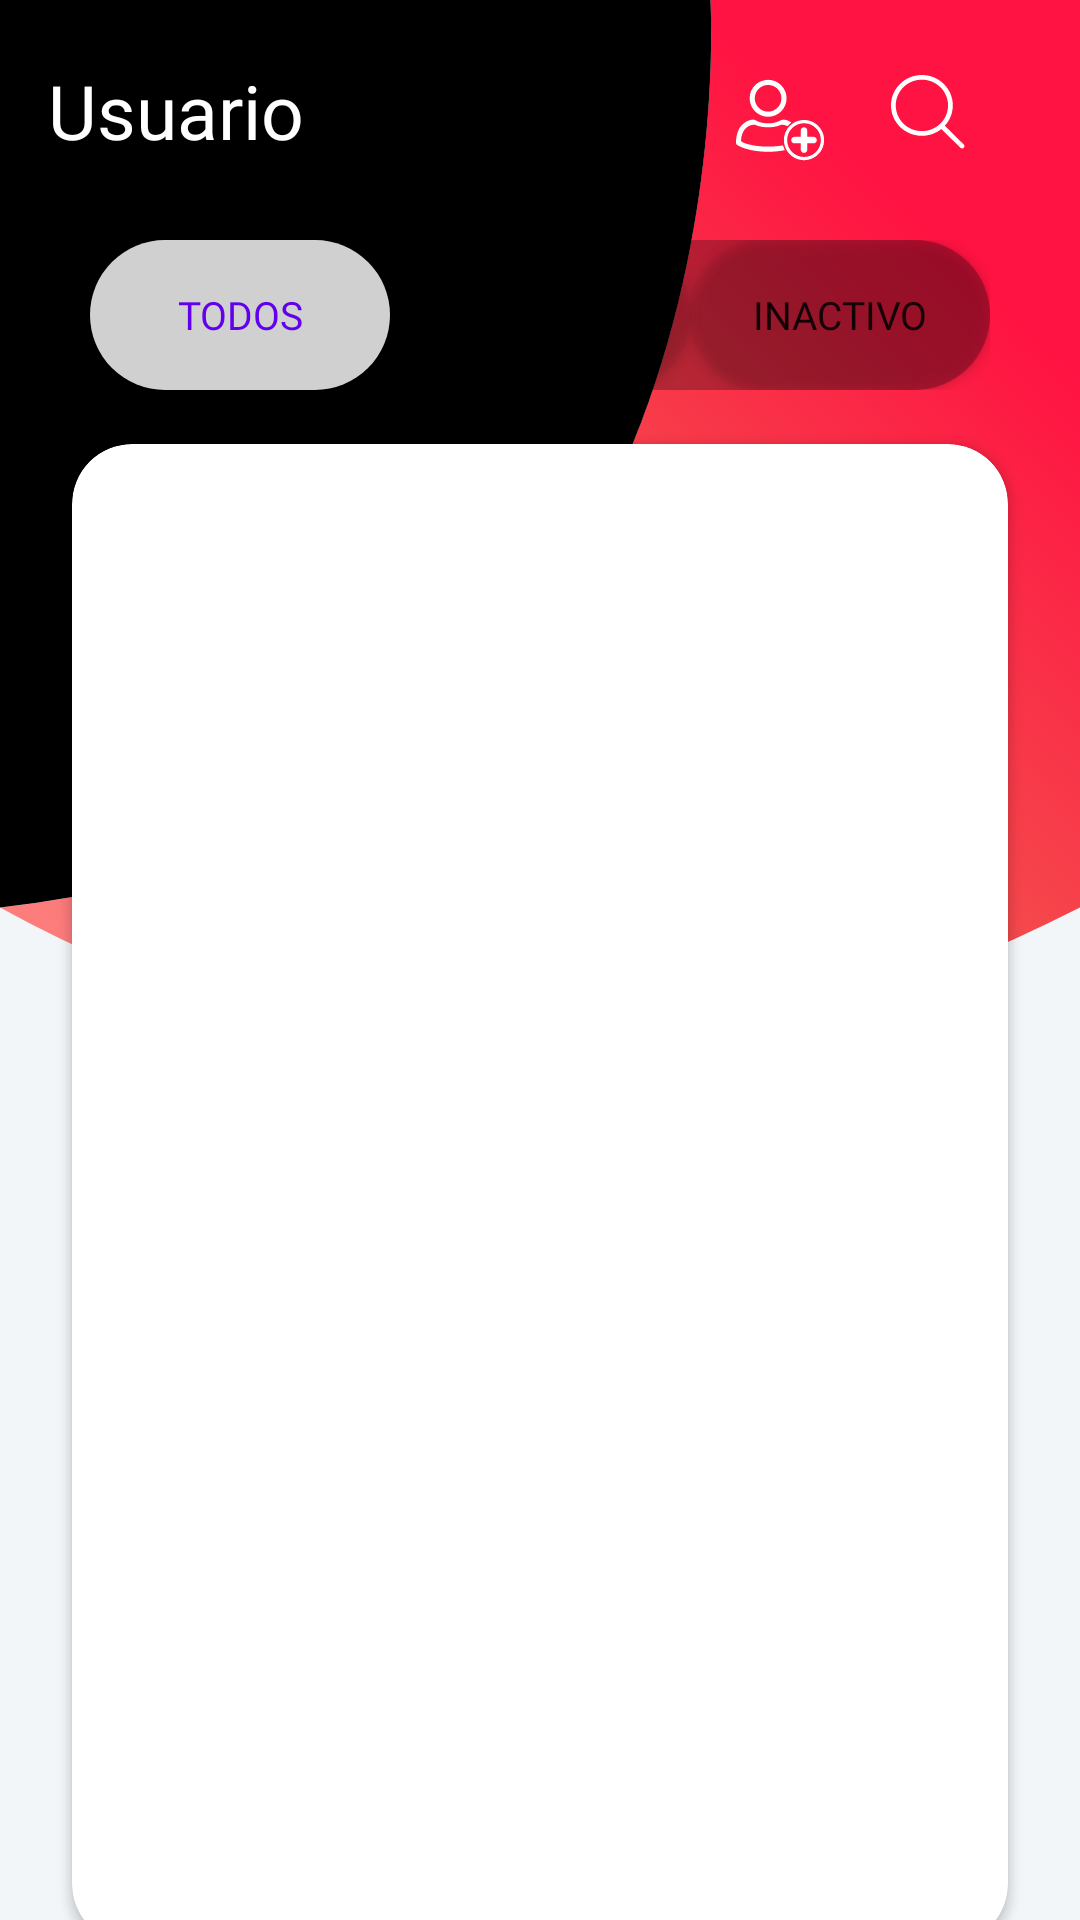

Layout XML and referenced resources for this Android screen:
<!-- AndroidManifest.xml: application theme Theme.MIAN -->
<!-- res/layout/fragment_usuario.xml -->
<?xml version="1.0" encoding="utf-8"?>
<FrameLayout xmlns:android="http://schemas.android.com/apk/res/android"
    xmlns:app="http://schemas.android.com/apk/res-auto"
    xmlns:tools="http://schemas.android.com/tools"
    android:layout_width="match_parent"
    android:background="@color/angWhite"
    android:layout_height="match_parent"
    tools:context=".ui.usuario.UsuarioFragment">

    
    <androidx.constraintlayout.widget.ConstraintLayout
        android:layout_width="match_parent"
        android:layout_height="match_parent"
        tools:context=".ui.cliente.ClienteFragment">
        <View
            android:id="@+id/view2"
            android:layout_width="wrap_content"
            android:layout_height="350dp"
            android:background="@drawable/ic_bg_main_prestamo"
            app:layout_constraintEnd_toEndOf="parent"
            app:layout_constraintStart_toStartOf="parent"
            app:layout_constraintTop_toTopOf="parent" />

        <ImageButton
            android:id="@+id/btNuevoUsuario"
            android:layout_width="40dp"
            android:layout_height="40dp"
            android:layout_marginTop="20dp"
            android:layout_marginEnd="12dp"
            android:layout_marginRight="12dp"
            android:background="@color/Transparent"
            android:src="@drawable/ic_new_user"
            app:layout_constraintEnd_toStartOf="@+id/btBuscarCliente"
            app:layout_constraintTop_toTopOf="parent" />

        <TextView
            android:id="@+id/textView"
            android:layout_width="wrap_content"
            android:layout_height="wrap_content"
            android:layout_marginStart="16dp"
            android:layout_marginLeft="16dp"
            android:layout_marginTop="20dp"
            android:fontFamily="@font/roboto_condensed_bold"
            android:text="@string/usuMainTitulo"
            android:textColor="@color/white"
            android:textSize="25dp"
            app:layout_constraintStart_toStartOf="parent"
            app:layout_constraintTop_toTopOf="parent" />

        <ImageButton
            android:id="@+id/btBuscarCliente"
            android:layout_width="40dp"
            android:layout_height="40dp"
            android:layout_marginTop="20dp"
            android:layout_marginEnd="28dp"
            android:layout_marginRight="20dp"
            android:paddingTop="10dp"
            android:paddingLeft="10dp"
            android:background="@color/Transparent"
            android:src="@drawable/ic_buscar"
            app:layout_constraintEnd_toEndOf="parent"
            app:layout_constraintTop_toTopOf="parent" />

        <LinearLayout
            android:id="@+id/linearLayout4"
            android:layout_width="300dp"
            android:layout_height="50dp"
            android:layout_marginTop="80dp"
            android:background="@drawable/ic_layout_bg"
            android:orientation="horizontal"
            app:layout_constraintEnd_toEndOf="parent"
            app:layout_constraintStart_toStartOf="parent"
            app:layout_constraintTop_toTopOf="parent">

            <Button
                android:id="@+id/btEstadoAll"
                android:layout_width="50dp"
                android:layout_height="match_parent"
                android:layout_weight="1"
                android:background="@drawable/ic_button_radius"
                android:fontFamily="@font/roboto_condensed_bold"
                android:text="@string/clieEstadoAll"
                android:textColor="@color/purple_500"
                android:textSize="13dp"
                app:backgroundTint="@color/white" />

            <Button
                android:id="@+id/btEstadoActivo"
                android:layout_width="50dp"
                android:layout_height="match_parent"
                android:layout_weight="1"
                android:background="@drawable/ic_button_radius"
                android:fontFamily="@font/roboto_condensed_bold"
                android:text="@string/clieEstadoActivo"
                android:textSize="13dp"
                app:backgroundTint="@color/Transparent" />

            <Button
                android:id="@+id/btEstadoInactivo"
                android:layout_width="50dp"
                android:layout_height="match_parent"
                android:fontFamily="@font/roboto_condensed_bold"
                android:layout_weight="1"
                android:background="@drawable/ic_button_radius"
                android:text="@string/clieEstadoInactivo"
                android:textSize="13dp"
                app:backgroundTint="@color/Transparent" />

        </LinearLayout>





        <EditText
            android:id="@+id/txtBuscar"
            android:layout_width="150dp"
            android:layout_height="35dp"
            android:layout_marginTop="20dp"
            android:visibility="gone"
            android:layout_marginRight="1dp"
            android:background="@drawable/ic_border_radius_txt"
            android:ems="10"
            android:fontFamily="@font/roboto_condensed_regular"
            android:hint="@string/clieBuscar"
            android:inputType="textPersonName"
            android:textColor="@color/white"
            android:textColorHint="@color/white"
            android:textSize="13dp"
            app:layout_constraintEnd_toStartOf="@+id/btBuscarCliente"
            app:layout_constraintHorizontal_bias="0.865"
            app:layout_constraintStart_toEndOf="@+id/textView"
            app:layout_constraintTop_toTopOf="parent" />

        <androidx.cardview.widget.CardView
            android:layout_width="match_parent"
            android:layout_height="500dp"
            android:layout_marginStart="24dp"
            android:layout_marginLeft="24dp"
            android:layout_marginTop="148dp"
            android:layout_marginEnd="24dp"
            android:layout_marginRight="24dp"
            android:padding="20dp"
            app:cardCornerRadius="20dp"
            app:layout_constraintEnd_toEndOf="parent"
            app:layout_constraintHorizontal_bias="0.0"
            app:layout_constraintStart_toStartOf="parent"
            app:layout_constraintTop_toTopOf="@+id/view2">

            <androidx.recyclerview.widget.RecyclerView
                android:id="@+id/rvUsuarioMain"
                android:layout_width="match_parent"
                android:layout_height="match_parent"
                android:layout_margin="10dp"
                app:layout_constraintBottom_toBottomOf="parent"
                app:layout_constraintEnd_toEndOf="parent"
                app:layout_constraintHorizontal_bias="0.0"
                app:layout_constraintStart_toStartOf="parent"
                app:layout_constraintTop_toBottomOf="@+id/view2" />

        </androidx.cardview.widget.CardView>



    </androidx.constraintlayout.widget.ConstraintLayout>


</FrameLayout>
<!-- resources referenced by this layout -->
<resources>
  <color name="Transparent">#00FFFFFF</color>
  <color name="angWhite">#F3F6F9</color>
  <color name="purple_500">#FF6200EE</color>
  <color name="white">#FFFFFFFF</color>
  <!-- drawable ic_border_radius_txt (drawable) -->
  <shape xmlns:android="http://schemas.android.com/apk/res/android" android:shape="rectangle">
  <stroke
        android:width="1dp"
        android:color="#000000" />
  
      <size
          android:height="40dp"
          android:width="300dp"
      />
  
    <solid android:color="#02FFFFFF" />
  
    <padding
        android:left="10dp"
        android:right="1dp"
        android:bottom="1dp"
        android:top="1dp" />
  
    <corners
  
        android:bottomLeftRadius="6dp"
        android:bottomRightRadius="6dp"
        android:topLeftRadius="6dp"
        android:topRightRadius="6dp" />
  </shape>
  <!-- drawable ic_buscar (drawable) -->
  <vector xmlns:android="http://schemas.android.com/apk/res/android"
      android:width="40dp"
      android:height="40dp"
      android:viewportWidth="1000"
      android:viewportHeight="1000">
    <path
        android:fillColor="#FFFFFF"
        android:pathData="M606.209,578.714L448.198,423.228C489.576,378.272 515,318.817 515,253.393C514.98,113.439 399.704,0 257.493,0C115.282,0 0.006,113.439 0.006,253.393s115.276,253.393 257.487,253.393c61.445,0 117.801,-21.253 162.068,-56.586l158.624,156.099c7.729,7.614 20.277,7.614 28.006,0C613.938,598.686 613.938,586.328 606.209,578.714zM257.493,467.8c-120.326,0 -217.869,-95.993 -217.869,-214.407S137.167,38.986 257.493,38.986c120.327,0 217.869,95.993 217.869,214.407S377.82,467.8 257.493,467.8z"/>
  </vector>
  <!-- drawable ic_button_radius (drawable) -->
  <?xml version="1.0" encoding="UTF-8"?>
  <shape xmlns:android="http://schemas.android.com/apk/res/android">
    <solid android:color="#D0000000"/>
    <size android:width="80dp" android:height="40dp"/>
    <stroke android:width="0dp" android:color="#B1BCBE" />
    <corners android:radius="30dp"/>
    <padding android:left="0dp" android:top="0dp" android:right="0dp" android:bottom="0dp" />
  </shape>
  <!-- drawable ic_layout_bg (drawable) -->
  <?xml version="1.0" encoding="UTF-8"?>
  <shape xmlns:android="http://schemas.android.com/apk/res/android">
    <solid android:color="#46000000"/>
    <stroke android:width="0dp" android:color="#B1BCBE" />
    <corners android:radius="30dp"/>
    <padding android:left="0dp" android:top="0dp" android:right="0dp" android:bottom="0dp" />
  </shape>
  <string name="clieBuscar">Buscar cliente</string>
  <string name="clieEstadoActivo">Activo</string>
  <string name="clieEstadoAll">Todos</string>
  <string name="clieEstadoInactivo">Inactivo</string>
  <string name="usuMainTitulo">Usuario</string>
  <style name="Theme.MIAN" parent="Theme.MaterialComponents.DayNight.DarkActionBar">
          
          <item name="colorPrimary">@color/Red_150</item>
          <item name="colorPrimaryVariant">@color/Red_200</item>
          <item name="colorOnPrimary">@color/white</item>
          
          <item name="colorSecondary">#00BCD4</item>
          <item name="colorSecondaryVariant">@color/teal_700</item>
          <item name="colorOnSecondary">@color/black</item>
          
          <item name="android:statusBarColor" tools:targetApi="l">?attr/colorPrimaryVariant</item>
          
      </style>
  <color name="Red_150">#E61345</color>
  <color name="Red_200">#E3002C</color>
  <color name="teal_700">#FF018786</color>
  <color name="black">#FF000000</color>
</resources>
